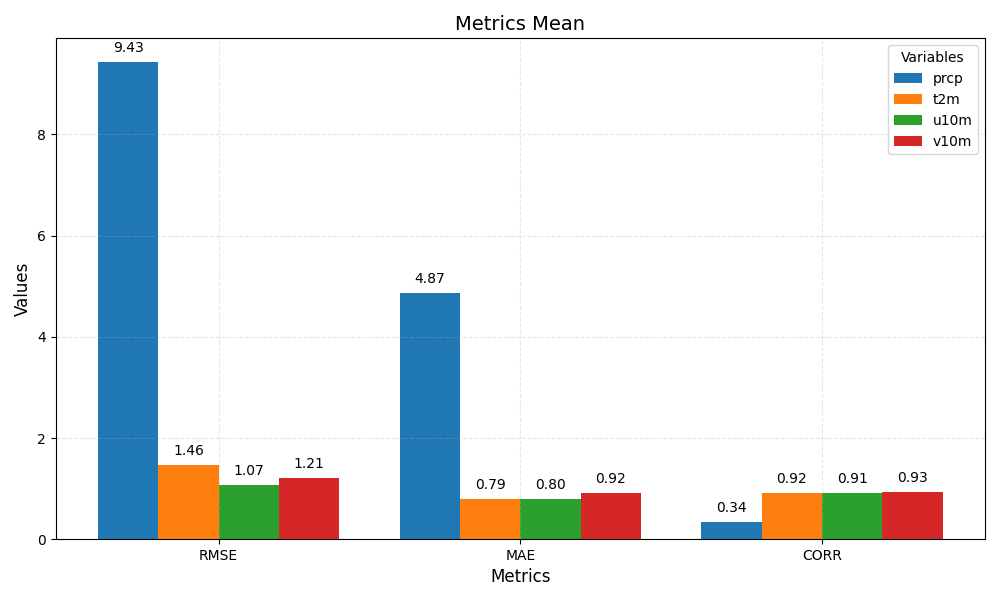

Data behind this chart, as committed beside it:
metric	prcp	t2m	u10m	v10m
RMSE	9.43	1.46	1.07	1.21
MAE	4.87	0.79	0.80	0.92
CORR	0.34	0.92	0.91	0.93
